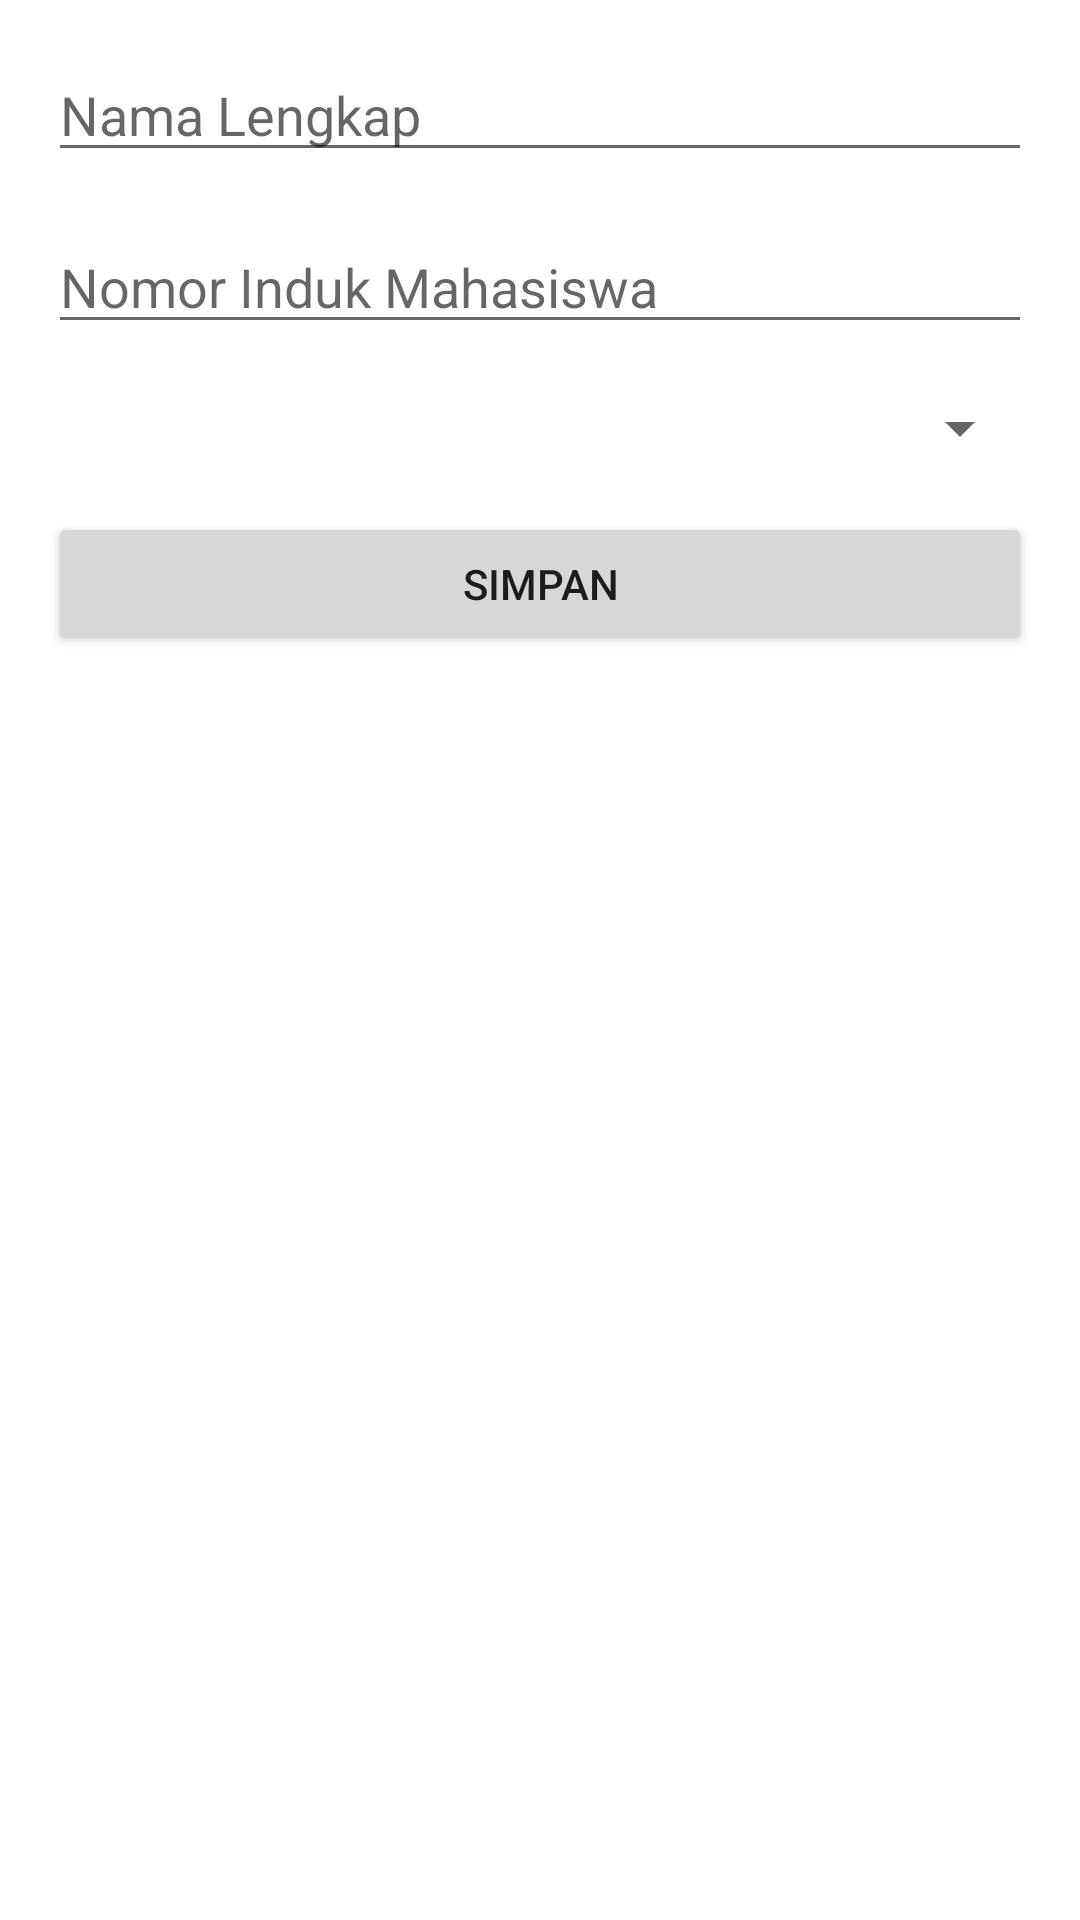

Produce the Android XML layout that renders to this screen, including the resource entries it uses.
<!-- AndroidManifest.xml: application theme Theme.KuisApplication -->
<!-- res/layout/activity_add_student.xml -->
<?xml version="1.0" encoding="utf-8"?>
<androidx.constraintlayout.widget.ConstraintLayout xmlns:android="http://schemas.android.com/apk/res/android"
    xmlns:app="http://schemas.android.com/apk/res-auto"
    xmlns:tools="http://schemas.android.com/tools"
    android:layout_width="match_parent"
    android:layout_height="match_parent"
    tools:context=".AddEditStudentActivity">

    <EditText
        android:id="@+id/edit_text_name"
        android:layout_width="0dp"
        android:layout_height="wrap_content"
        android:hint="Nama Lengkap"
        android:inputType="textPersonName"
        app:layout_constraintTop_toTopOf="parent"
        app:layout_constraintStart_toStartOf="parent"
        app:layout_constraintEnd_toEndOf="parent"
        android:layout_margin="16dp" />

    <EditText
        android:id="@+id/edit_text_nim"
        android:layout_width="0dp"
        android:layout_height="wrap_content"
        android:hint="Nomor Induk Mahasiswa"
        android:inputType="number"
        app:layout_constraintTop_toBottomOf="@id/edit_text_name"
        app:layout_constraintStart_toStartOf="parent"
        app:layout_constraintEnd_toEndOf="parent"
        android:layout_margin="16dp" />

    <Spinner
        android:id="@+id/spinner_program"
        android:layout_width="0dp"
        android:layout_height="wrap_content"
        android:hint="Program Studi"
        app:layout_constraintTop_toBottomOf="@id/edit_text_nim"
        app:layout_constraintStart_toStartOf="parent"
        app:layout_constraintEnd_toEndOf="parent"
        android:layout_margin="16dp" />

    <Button
        android:id="@+id/button_save"
        android:layout_width="0dp"
        android:layout_height="wrap_content"
        android:text="Simpan"
        app:layout_constraintTop_toBottomOf="@id/spinner_program"
        app:layout_constraintStart_toStartOf="parent"
        app:layout_constraintEnd_toEndOf="parent"
        android:layout_margin="16dp" />

</androidx.constraintlayout.widget.ConstraintLayout>
<!-- resources referenced by this layout -->
<resources>
  <style name="Theme.KuisApplication" parent="Theme.MaterialComponents.DayNight.DarkActionBar">
          
          <item name="colorPrimary">@color/purple_500</item>
          <item name="colorPrimaryVariant">@color/purple_700</item>
          <item name="colorOnPrimary">@color/white</item>
          
          <item name="colorSecondary">@color/teal_200</item>
          <item name="colorSecondaryVariant">@color/teal_700</item>
          <item name="colorOnSecondary">@color/black</item>
          
          <item name="android:statusBarColor">?attr/colorPrimaryVariant</item>
          
      </style>
  <!-- not gathered from this repository: default colours our renderer supplied (Android Studio template values) -->
  <color name="purple_500">#FF6200EE</color>
  <color name="purple_700">#FF3700B3</color>
  <color name="teal_200">#FF03DAC5</color>
  <color name="teal_700">#FF018786</color>
  <color name="black">#FF000000</color>
  <color name="white">#FFFFFFFF</color>
</resources>
